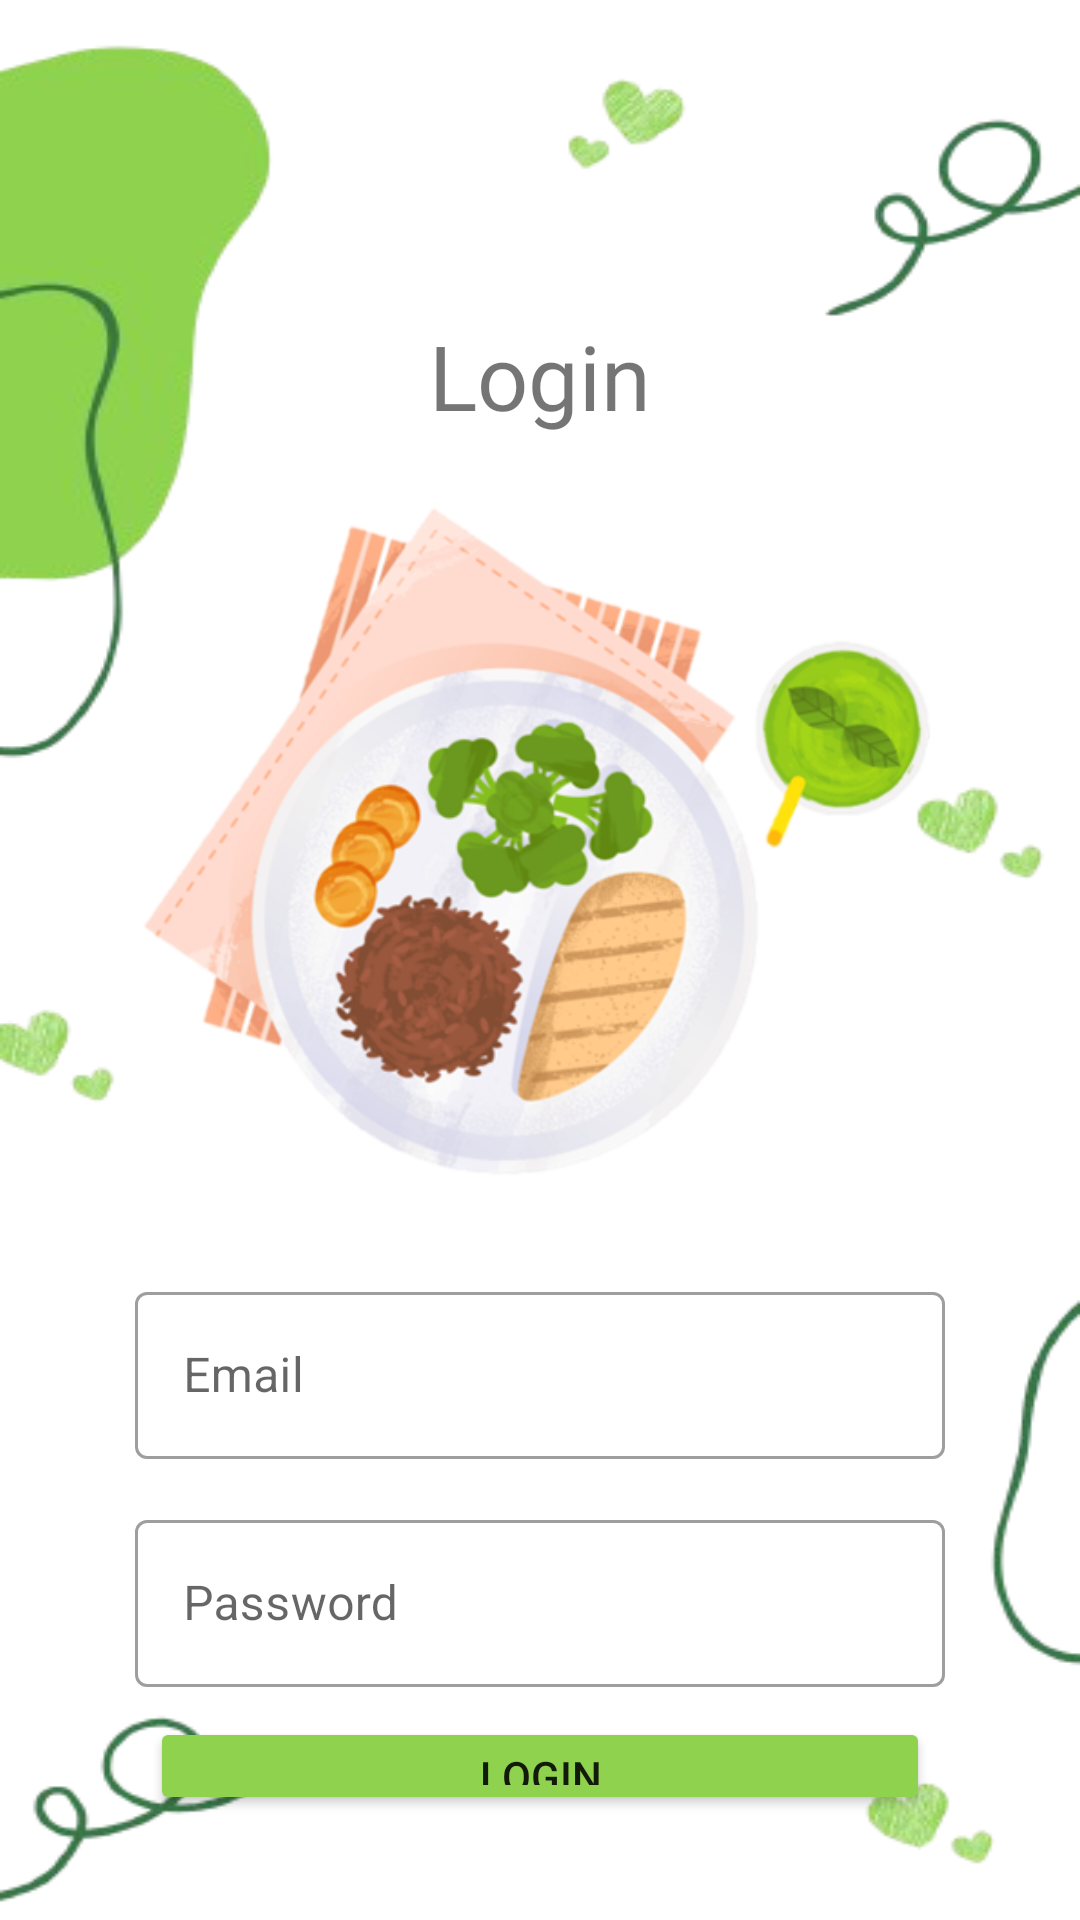

Here is an Android app screen rendered from its layout file. Give the layout XML and the strings, colors and styles it references.
<!-- AndroidManifest.xml: application theme Theme.GriyaKulinersReview -->
<!-- res/layout/activity_login.xml -->
<?xml version="1.0" encoding="utf-8"?>
<FrameLayout
    xmlns:android="http://schemas.android.com/apk/res/android"
    android:layout_width="match_parent"
    android:layout_height="match_parent"
    android:orientation="vertical"
    android:background="@drawable/bg">

    <LinearLayout
        android:layout_width="match_parent"
        android:layout_height="wrap_content"
        android:orientation="vertical"
        android:layout_gravity="center"
        android:padding="25dp">

        <TextView
            android:layout_width="match_parent"
            android:layout_height="wrap_content"
            android:layout_marginTop="80dp"
            android:layout_marginBottom="20dp"
            android:fontFamily="@font/amaranth"
            android:gravity="center"
            android:text="@string/login"
            android:textSize="30sp" />

        <ImageView
            android:layout_width="match_parent"
            android:layout_height="230dp"
            android:src="@drawable/logo"
            android:layout_marginBottom="30dp"
            android:contentDescription="@string/logo" />

        <com.google.android.material.textfield.TextInputLayout
            style="@style/Widget.MaterialComponents.TextInputLayout.OutlinedBox"
            android:layout_width="match_parent"
            android:layout_height="wrap_content"
            android:layout_marginBottom="15dp"
            android:layout_marginStart="20dp"
            android:layout_marginEnd="20dp">

            <com.google.android.material.textfield.TextInputEditText
                android:id="@+id/edtEmail"
                android:layout_width="match_parent"
                android:layout_height="match_parent"
                android:hint="@string/input_email"
                android:singleLine="true"
                android:nextFocusDown="@+id/edtPassword"/>

        </com.google.android.material.textfield.TextInputLayout>

        <com.google.android.material.textfield.TextInputLayout
            style="@style/Widget.MaterialComponents.TextInputLayout.OutlinedBox"
            android:layout_width="match_parent"
            android:layout_height="wrap_content"
            android:layout_marginStart="20dp"
            android:layout_marginEnd="20dp">

            <com.google.android.material.textfield.TextInputEditText
                android:id="@+id/edtPassword"
                android:layout_width="match_parent"
                android:layout_height="match_parent"
                android:inputType="textPassword"
                android:hint="@string/input_password"/>

        </com.google.android.material.textfield.TextInputLayout>

        <Button
            android:id="@+id/login"
            android:layout_width="match_parent"
            android:layout_height="wrap_content"
            android:text="@string/login"
            android:layout_marginStart="25dp"
            android:layout_marginEnd="25dp"
            android:layout_marginTop="10dp"
            android:layout_marginBottom="10dp"
            android:backgroundTint="@color/green"/>

        <LinearLayout
            android:layout_width="match_parent"
            android:layout_height="wrap_content"
            android:orientation="horizontal"
            android:gravity="center"
            android:layout_marginBottom="30dp">

            <TextView
                android:layout_width="wrap_content"
                android:layout_height="wrap_content"
                android:text="@string/create_acc"/>

            <TextView
                android:id="@+id/register"
                android:layout_width="wrap_content"
                android:layout_height="wrap_content"
                android:textColor="@color/orange"
                android:layout_marginStart="4dp"
                android:textStyle="bold"
                android:text="@string/register"/>

        </LinearLayout>

    </LinearLayout>

    <ProgressBar
        android:id="@+id/loading"
        android:layout_width="50dp"
        android:layout_height="50dp"
        android:layout_gravity="center"
        android:indeterminateTint="?attr/colorSecondary"
        android:visibility="gone"/>

</FrameLayout>
<!-- resources referenced by this layout -->
<resources>
  <color name="green">#8ED24D</color>
  <color name="orange">#FFC107</color>
  <!-- drawable bg: png bitmap (drawable, 44432 bytes) -->
  <!-- drawable logo: png bitmap (drawable, 150864 bytes) -->
  <string name="create_acc">Belum Punya Akun?</string>
  <string name="input_email">Email</string>
  <string name="input_password">Password</string>
  <string name="login">Login</string>
  <string name="logo">Logo</string>
  <string name="register"> Register</string>
  <style name="Theme.GriyaKulinersReview" parent="Base.Theme.GriyaKulinersReview" />
  <style name="Base.Theme.GriyaKulinersReview" parent="Theme.MaterialComponents.DayNight.NoActionBar">
          <item name="colorPrimary">@color/dark_green</item>
          <item name="colorSecondary">@color/black</item>
          <item name="colorOnBackground">@color/white</item>
          <item name="android:statusBarColor">@color/white</item>
          <item name="android:windowLightStatusBar" tools:targetApi="23">true</item>
      </style>
  <color name="dark_green">#387647</color>
  <color name="black">#FF000000</color>
  <color name="white">#FFFFFFFF</color>
</resources>
